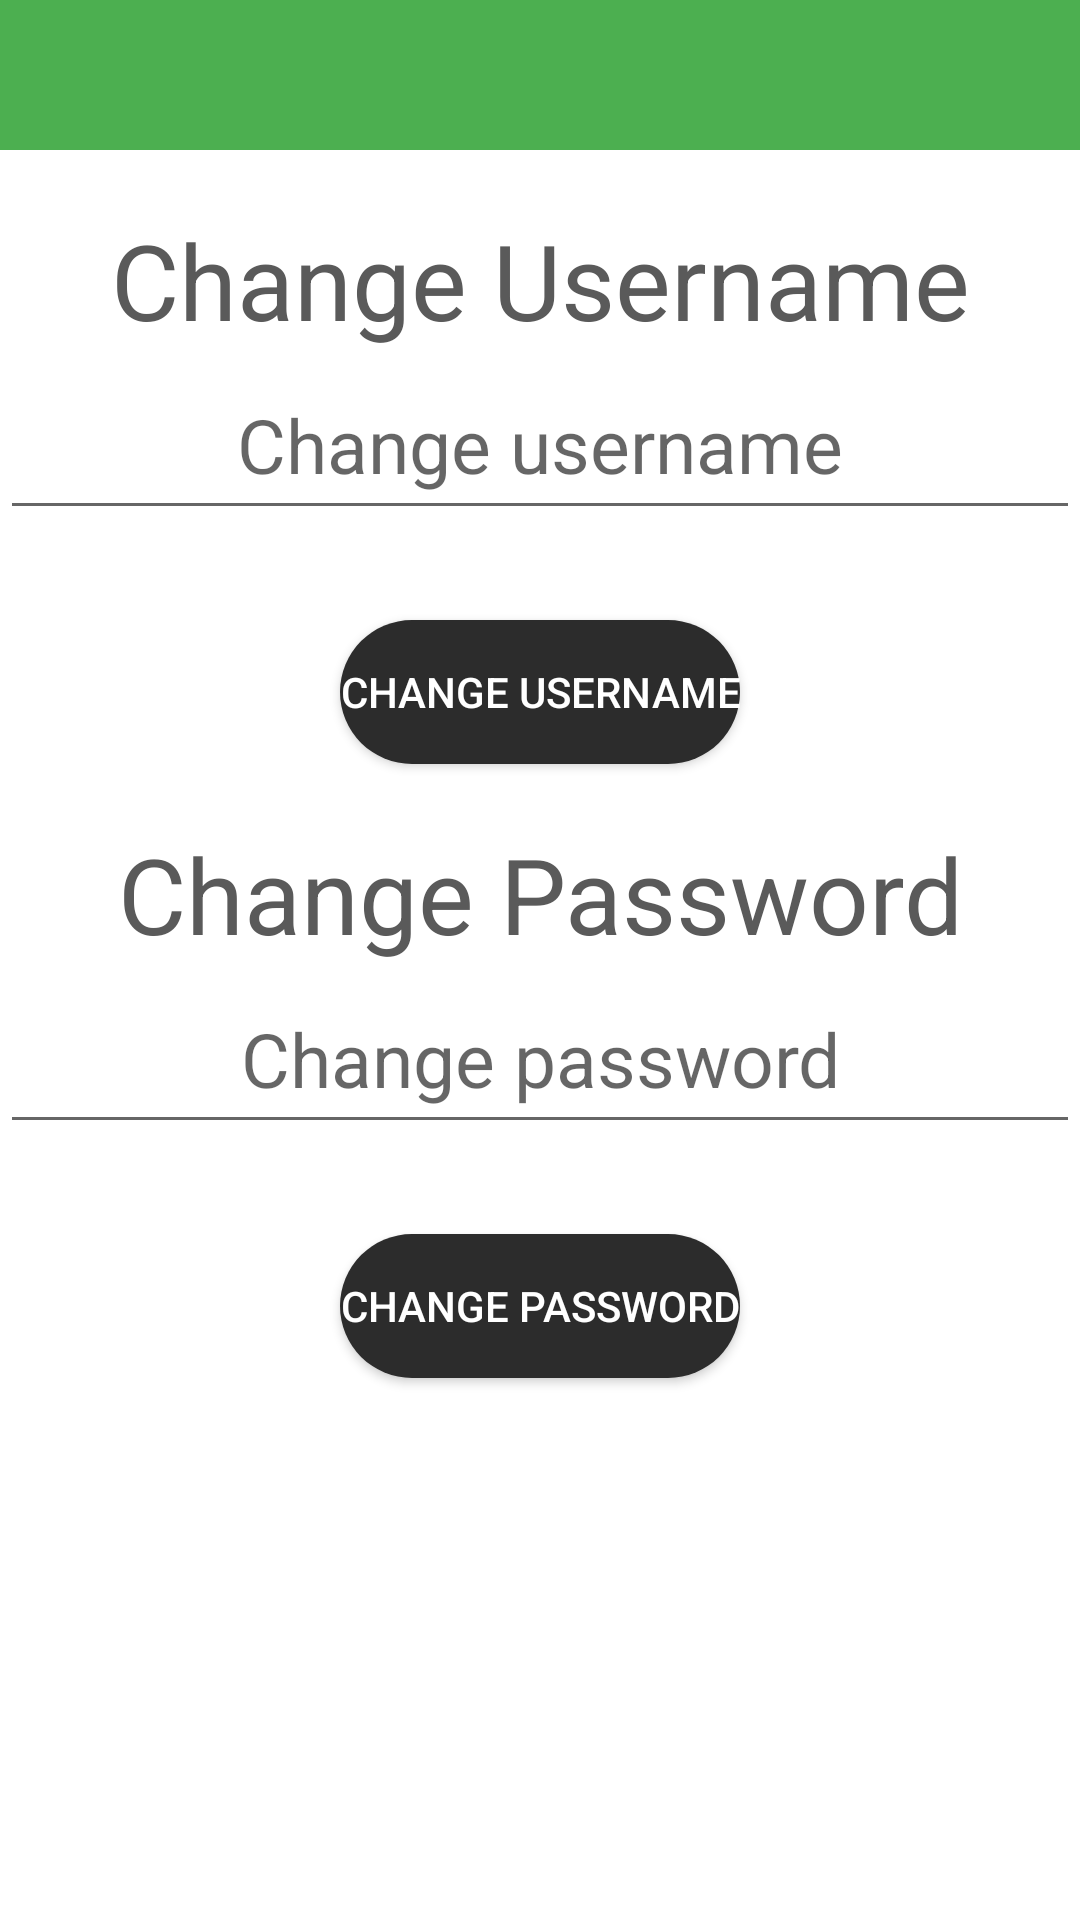

Layout XML and referenced resources for this Android screen:
<!-- AndroidManifest.xml: application theme Theme.TravelCompanion -->
<!-- res/layout/settings.xml -->
<?xml version="1.0" encoding="utf-8"?>
<LinearLayout xmlns:android="http://schemas.android.com/apk/res/android"
    xmlns:tools="http://schemas.android.com/tools"
    android:layout_width="match_parent"
    android:layout_height="match_parent"
    android:background="@color/white"
    android:id="@+id/bg"
    android:orientation="vertical">
    <LinearLayout
        android:layout_width="match_parent"
        android:layout_height="wrap_content"
        android:orientation="vertical"
        android:background="@color/colorAccent">

        <Button

            android:id="@+id/setback"
            android:layout_width="50dp"
            android:layout_height="50dp"
            android:drawableTop="@drawable/baseline_arrow_back_24"
            android:background="@android:color/transparent"
            />

    </LinearLayout>

    <TextView
        android:layout_marginTop="20dp"
        android:layout_width="match_parent"
        android:layout_height="wrap_content"
        android:text="Change Username"
        android:textAlignment="center"
        android:textSize="35dp"
        android:textColor="@color/gray"/>
    <EditText
        android:id="@+id/changeusername"
        android:layout_width="match_parent"
        android:layout_height="60dp"
        android:hint="Change username"
        android:inputType="text"
        android:textAlignment="center"
        android:textSize="25dp" />
    <Button
        android:id="@+id/square"
        android:layout_width="wrap_content"
        android:layout_height="wrap_content"
        android:layout_gravity="center"
        android:layout_marginTop="30dp"
        android:background="@drawable/roundedbtn"
        android:text="Change Username"
        android:textColor="@color/heading" />

    <TextView
        android:layout_marginTop="20dp"
        android:layout_width="match_parent"
        android:layout_height="wrap_content"
        android:text="Change Password"
        android:textAlignment="center"
        android:textSize="35dp"
        android:textColor="@color/gray"/>
    <EditText
        android:id="@+id/changepass"
        android:layout_width="match_parent"
        android:layout_height="60dp"
        android:hint="Change password"
        android:inputType="text"
        android:textAlignment="center"
        android:textSize="25dp"/>

    <Button
        android:layout_gravity="center"
        android:id="@+id/Circle"
        android:layout_marginTop="30dp"
        android:text="Change Password"
        android:textColor="@color/heading"
        android:background="@drawable/roundedbtn"
        android:layout_width="wrap_content"
        android:layout_height="wrap_content"
        />

</LinearLayout>
<!-- resources referenced by this layout -->
<resources>
  <color name="colorAccent">#4CAF50</color>
  <color name="gray">#5A5A5A</color>
  <color name="heading">#FFFFFF</color>
  <color name="white">#FFFFFF</color>
  <!-- drawable roundedbtn (drawable) -->
  <?xml version="1.0" encoding="utf-8"?>
  <shape xmlns:android="http://schemas.android.com/apk/res/android"
      android:shape="rectangle">
      <solid android:color="@color/darkgray"></solid>
  <corners android:radius="100dp"/>
  </shape>
  <style name="Theme.TravelCompanion" parent="Base.Theme.TravelCompanion" />
  <color name="darkgray">#2C2C2C</color>
  <style name="Base.Theme.TravelCompanion" parent="Theme.AppCompat.Light.NoActionBar">
          
          
          <item name="colorPrimary">@color/white</item>
          <item name="colorPrimaryDark">@color/colorAccent</item>
          <item name="colorAccent">@color/colorAccent</item>
          <item name="android:textColor">#000000</item>
          <item name="android:colorBackground">#FFFFFF</item>
          <item name="colorButtonNormal">#DDDDDD</item>
      </style>
</resources>
